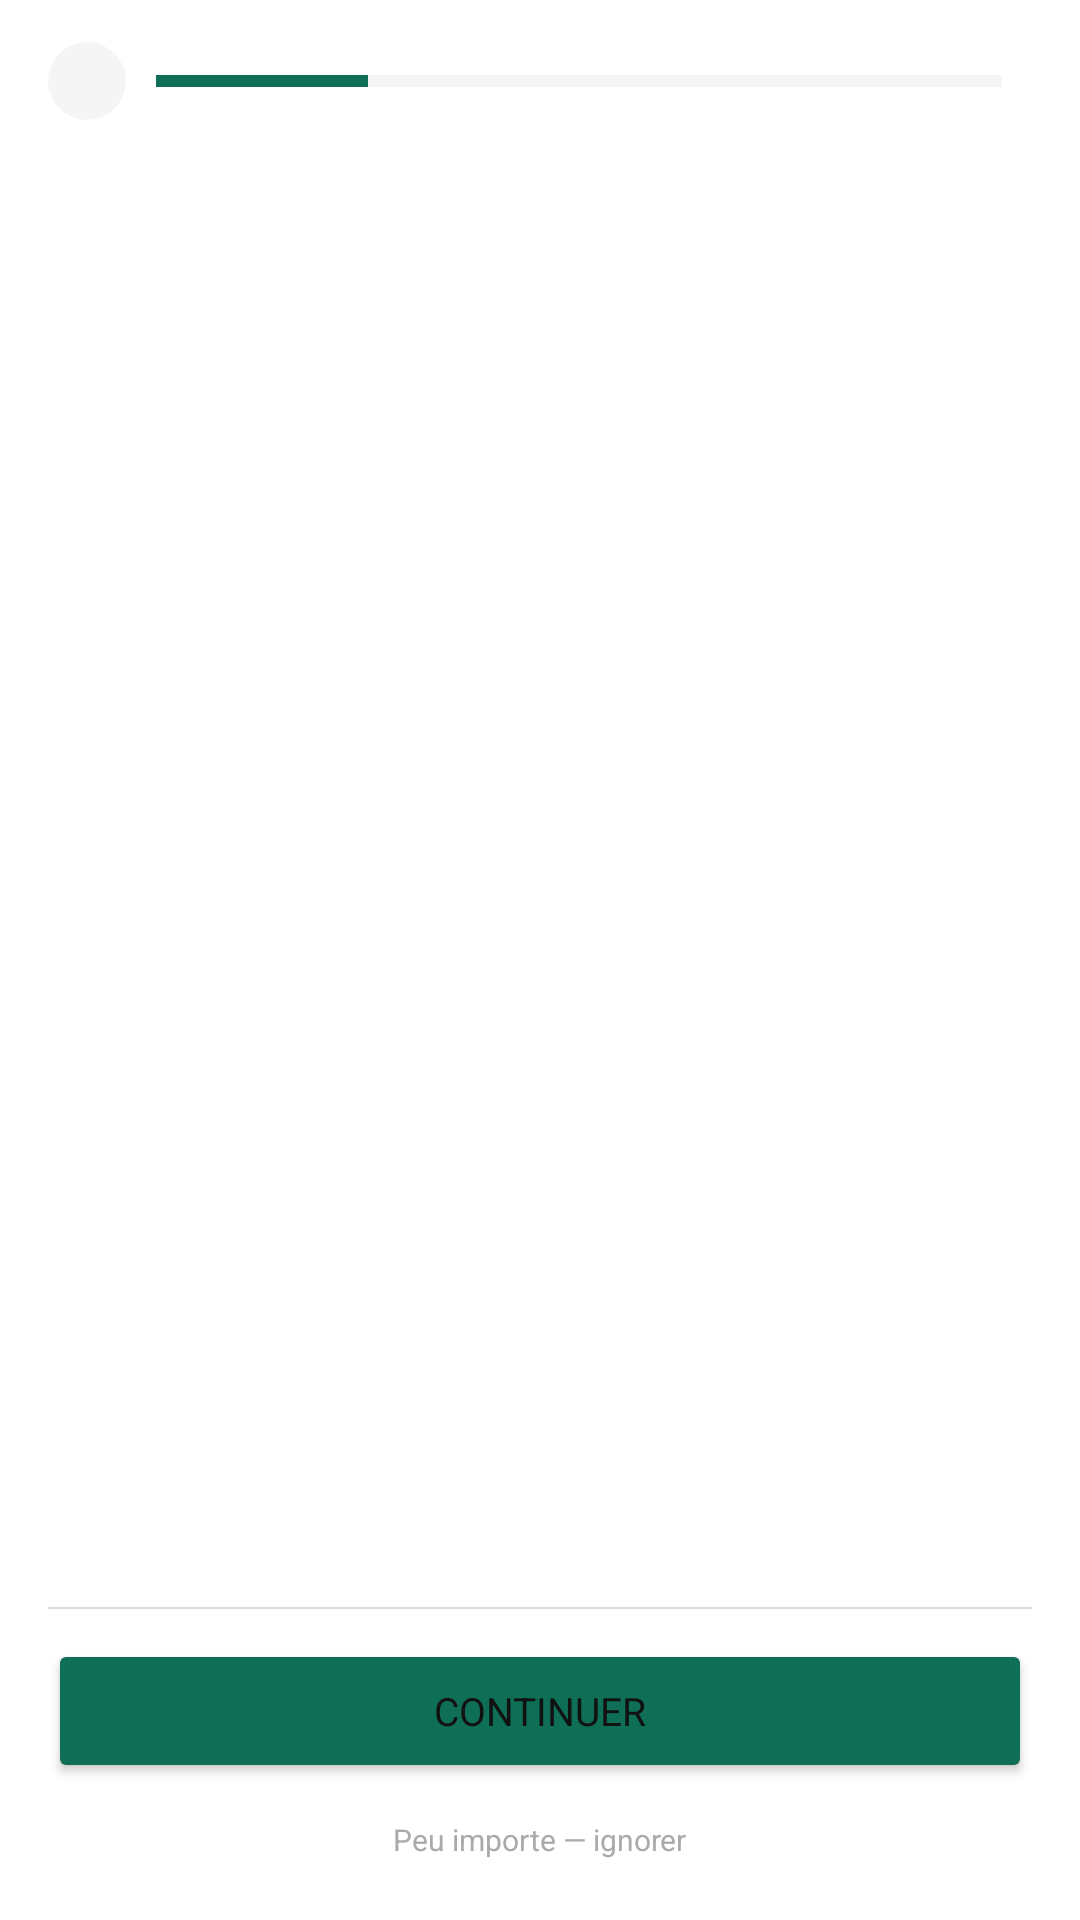

Android layout source for this screen:
<!-- AndroidManifest.xml: application theme Theme.FrigoChef -->
<!-- res/layout/activity_questionnaire.xml -->
<?xml version="1.0" encoding="utf-8"?>
<LinearLayout
    xmlns:android="http://schemas.android.com/apk/res/android"
    xmlns:app="http://schemas.android.com/apk/res-auto"
    xmlns:tools="http://schemas.android.com/tools"
    android:layout_width="match_parent"
    android:layout_height="match_parent"
    android:orientation="vertical"
    android:background="@color/white"
    tools:context=".view.QuestionnaireActivity">

    
    <LinearLayout
        android:layout_width="match_parent"
        android:layout_height="wrap_content"
        android:orientation="horizontal"
        android:gravity="center_vertical"
        android:paddingHorizontal="16dp"
        android:paddingTop="14dp"
        android:paddingBottom="12dp">

        <ImageButton
            android:id="@+id/btnRetour"
            android:layout_width="26dp"
            android:layout_height="26dp"
            android:background="@drawable/bg_back_btn"
            android:src="@drawable/ic_arrow_left"
            android:padding="6dp"
            android:contentDescription="Étape précédente"
            android:layout_marginEnd="10dp" />

        
        <ProgressBar
            android:id="@+id/progressBarEtapes"
            android:layout_width="0dp"
            android:layout_height="4dp"
            android:layout_weight="1"
            android:layout_marginEnd="10dp"
            android:progress="25"
            style="@style/Widget.AppCompat.ProgressBar.Horizontal"
            android:progressTint="#0F6E56"
            android:progressBackgroundTint="@color/border_tertiary" />

        
        <TextView
            android:id="@+id/tvEtapeLabel"
            android:layout_width="wrap_content"
            android:layout_height="wrap_content"
            android:textSize="10sp"
            android:textColor="@color/text_tertiary"
            tools:text="1 / 4" />

    </LinearLayout>

    
    <androidx.viewpager2.widget.ViewPager2
        android:id="@+id/viewPagerEtapes"
        android:layout_width="match_parent"
        android:layout_height="0dp"
        android:layout_weight="1"
        />

    
    <LinearLayout
        android:layout_width="match_parent"
        android:layout_height="wrap_content"
        android:orientation="vertical"
        android:paddingHorizontal="16dp"
        android:paddingTop="8dp"
        android:paddingBottom="16dp">

        <View
            android:layout_width="match_parent"
            android:layout_height="0.5dp"
            android:background="@color/border_tertiary"
            android:layout_marginBottom="10dp" />

        <Button
            android:id="@+id/btnContinuer"
            android:layout_width="match_parent"
            android:layout_height="48dp"
            android:text="Continuer"
            android:textSize="13sp"
            android:backgroundTint="#0F6E56"
            app:cornerRadius="12dp"
            tools:text="Continuer (5 ingrédients)" />

        <TextView
            android:id="@+id/tvIgnorer"
            android:layout_width="wrap_content"
            android:layout_height="wrap_content"
            android:layout_gravity="center_horizontal"
            android:layout_marginTop="8dp"
            android:text="Peu importe — ignorer"
            android:textSize="10sp"
            android:textColor="@color/text_tertiary"
            android:visibility="visible"
            android:padding="4dp" />

    </LinearLayout>

</LinearLayout>
<!-- resources referenced by this layout -->
<resources>
  <color name="border_tertiary">#26000000</color>
  <color name="text_tertiary">#AAAAAA</color>
  <color name="white">#FFFFFF</color>
  <!-- drawable bg_back_btn (drawable) -->
  <?xml version="1.0" encoding="utf-8"?>
  <shape xmlns:android="http://schemas.android.com/apk/res/android"
      android:shape="oval">
      <solid android:color="@color/background_secondary" />
  </shape>
  <color name="background_secondary">#F5F5F5</color>
  <color name="colorPrimary">#0F6E56</color>
  <color name="colorPrimaryVariant">#085041</color>
  <color name="colorOnPrimary">#FFFFFF</color>
  <color name="colorSecondary">#1D9E75</color>
  <color name="colorSecondaryVariant">#0F6E56</color>
  <color name="colorOnSecondary">#FFFFFF</color>
  <color name="colorSurface">#FFFFFF</color>
  <color name="colorOnSurface">#111111</color>
  <color name="colorBackground">#FFFFFF</color>
  <color name="colorOnBackground">#111111</color>
  <color name="colorError">#E24B4A</color>
  <color name="colorOnError">#FFFFFF</color>
  <color name="text_primary">#111111</color>
  <color name="text_secondary">#666666</color>
  <color name="text_hint">#CCCCCC</color>
  <style name="Widget.FrigoChef.Chip.Filter" parent="Widget.MaterialComponents.Chip.Filter">
          <item name="chipBackgroundColor">@color/chip_background_selector</item>
          <item name="chipStrokeColor">@color/chip_stroke_selector</item>
          <item name="chipStrokeWidth">1dp</item>
          <item name="android:textColor">@color/chip_text_selector</item>
          <item name="android:textSize">11sp</item>
          <item name="checkedIconVisible">false</item>
          <item name="chipCornerRadius">20dp</item>
          <item name="chipMinHeight">30dp</item>
          <item name="chipStartPadding">10dp</item>
          <item name="chipEndPadding">10dp</item>
          <item name="elevation">0dp</item>
      </style>
  <style name="Widget.FrigoChef.Button" parent="Widget.MaterialComponents.Button">
          <item name="backgroundTint">@color/teal_600</item>
          <item name="android:textColor">@color/white</item>
          <item name="android:textSize">13sp</item>
          <item name="android:textStyle">bold</item>
          <item name="cornerRadius">12dp</item>
          <item name="android:paddingTop">10dp</item>
          <item name="android:paddingBottom">10dp</item>
          <item name="elevation">0dp</item>
  
      </style>
  <style name="Widget.FrigoChef.Button.Borderless" parent="Widget.MaterialComponents.Button.TextButton">
          <item name="android:textColor">@color/text_tertiary</item>
          <item name="android:textSize">11sp</item>
          <item name="rippleColor">@color/teal_50</item>
      </style>
  <style name="Widget.FrigoChef.TextInputLayout" parent="Widget.MaterialComponents.TextInputLayout.OutlinedBox.Dense">
          <item name="boxBackgroundColor">#F5F5F5</item>
          <item name="boxCornerRadiusTopStart">10dp</item>
          <item name="boxCornerRadiusTopEnd">10dp</item>
          <item name="boxCornerRadiusBottomStart">10dp</item>
          <item name="boxCornerRadiusBottomEnd">10dp</item>
          <item name="boxStrokeWidth">0dp</item>
          <item name="boxStrokeWidthFocused">1dp</item>
          <item name="boxStrokeColor">@color/teal_400</item>
          <item name="hintTextColor">@color/text_hint</item>
          <item name="android:textColorHint">@color/text_hint</item>
      </style>
  <style name="Widget.FrigoChef.AppBarLayout" parent="Widget.Design.AppBarLayout">
          <item name="elevation">0dp</item>
          <item name="android:background">@color/white</item>
      </style>
  <color name="teal_600">#0F6E56</color>
  <color name="teal_50">#E1F5EE</color>
  <color name="teal_400">#1D9E75</color>
</resources>
